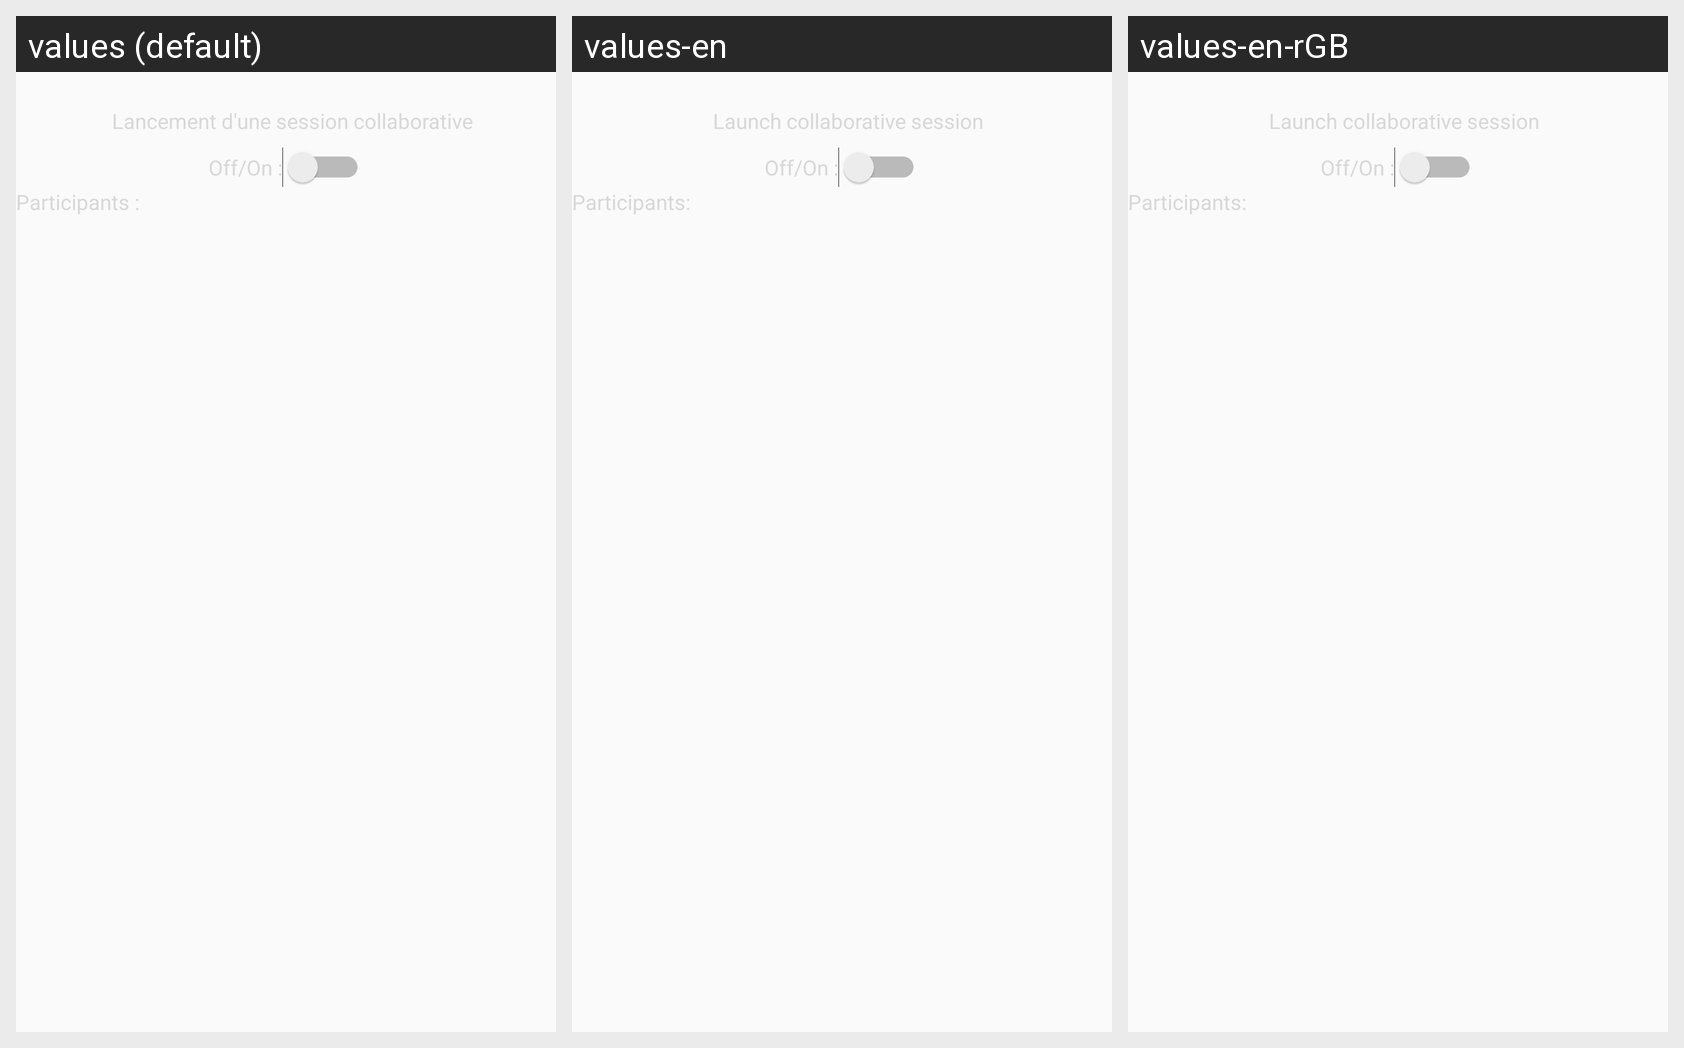

Locale-by-locale string values for the Android screen shown in this grid:
Android screen res/layout/fragment_cooperation.xml rendered under 3 locales, left to right: values (default), values-en, values-en-rGB. Device: Nexus 5 (rendered at 1080×1920; each locale shown at half size, 540×960, under a caption strip naming it); theme AppTheme.
Strings drawn on this screen, with the default value and each locale's value (text and hints the layout hard-codes, and strings that could not be matched under every locale, appear in the picture but are not listed):

start_live
  values: Lancement d'une session collaborative
  values-en: Launch collaborative session
  values-en-rGB: Launch collaborative session  [from values-en]

off_on
  values: Off/On :
  values-en: Off/On :
  values-en-rGB: Off/On :  [from values-en]

participants
  values: Participants :
  values-en: Participants:
  values-en-rGB: Participants:  [from values-en]
